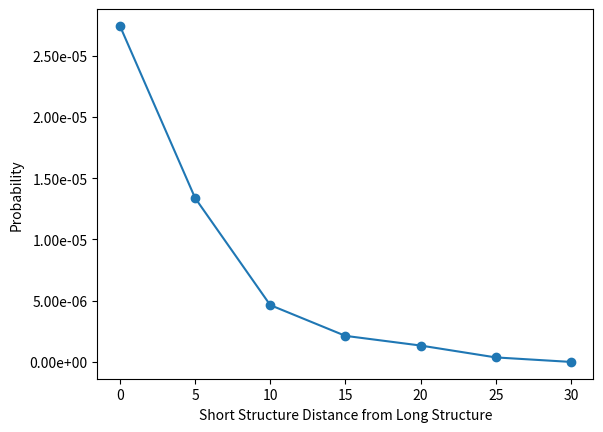

Here is the Python script that generated this plot:
import matplotlib.pyplot as plt
import matplotlib.ticker as mtick
import numpy as np

x = [0,5,10,15,20,25,30]
y = [2.7436347e-05, 1.3386696e-05, 4.641307e-06, 2.129796e-06, 1.339994e-06, 3.70225e-07, 1.706e-09]

#plt.plot(x,y, 'ro-')
#plt.ticklabel_format(style='sci', axis='y', scilimits=(0,0))
#plt.grid(True)
#plt.show()

fig =plt.figure()
ax = fig.add_subplot(111)
ax.plot(x,y, 'o-')
ax.yaxis.set_major_formatter(mtick.FormatStrFormatter('%.2e'))
ax.set_ylabel("Probability")
ax.set_xlabel("Short Structure Distance from Long Structure")

plt.show()
